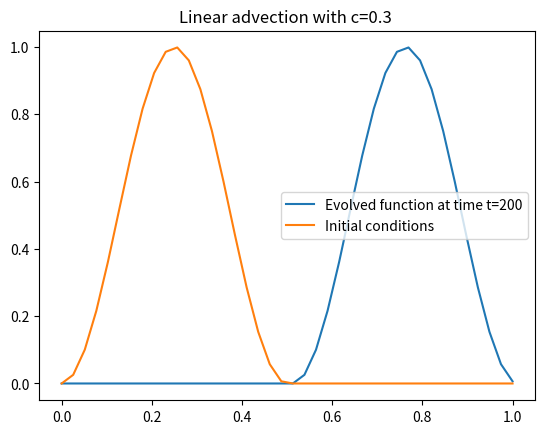

Recreate this plot in Python.
#!/usr/bin/env python3
# -*- coding: utf-8 -*-
"""
Created on Fri Oct 20 11:51:20 2017

[redacted]
"""

## Plot ANALYTICAL SOLUTION OF LINEAR ADVECTION EQUATION
## f(x,t) = f0 ( x- ut )
## WITH PERIODIC BOUNDARY CONDITION!!!


import numpy as np
import matplotlib.pyplot as plt
from numpy import where, cos, pi


def main():
    
    
    
    # Set the space grid
    Nx = 40                    # Number of points from x=0 to x=1 inclusive
    Length=1.0
    x = np.linspace(0,Length,Nx)     # Points in the x direction
       
    # Initial conditions for dependent variable phi 
    f_0 = where(x<0.5, 0.5*(1-cos(4*pi*x)),0 )
    
    # Function evolved ad time t 
    
    
    # Phi(x,t)=Phi(x-ut,0) with periodic boundaries
    
    def Analytical_Periodic_piecewise0 ( phi_0 , c, t, Lx ):
        # Input Lx = Length of x 
        
        # Calculate u wave velocity
        nx = len(phi_0)
        dx = Lx / nx
        dt = 1
        u = c * dx / dt
        
        # how many Lx has the wave passed
        alpha = int( u*t/Lx ) 
        print("alpha=%g \n" %alpha)
        
        x_b = u*t - alpha*Lx
        print("x_b=ut-alpha*L=%g \n" %x_b)
        
        x_b_index = int(x_b * nx / Lx)
        print("x_b index=%g" % x_b_index  )
        phi_t_1st = list(phi_0[-x_b_index:])
        phi_t_2nd= list(phi_0[:nx-x_b_index])
        
        print(len(phi_t_1st))
        print(len(phi_t_2nd))
        
        phi_t =  phi_t_1st + phi_t_2nd
        print (len(phi_0), len(phi_t))
        
        plt.clf()
        plt.ion()
        plt.plot( x, phi_t , label = "Evolved function at time t=%g" %t)
        plt.plot( x, phi_0 , label = "Initial conditions" )
        plt.legend(loc="best")
        plt.title ("Linear advection with c=%g " %c)
        
        plt.show()
        
       
        return(phi_t)
        
    
    f_10 = Analytical_Periodic_piecewise0 ( f_0 , 0.3 , 10 , Length)
    f_50 = Analytical_Periodic_piecewise0 ( f_0 , 0.3 , 50 , Length)
    f_100 = Analytical_Periodic_piecewise0 ( f_0 , 0.3 , 100 , Length)
    f_200 = Analytical_Periodic_piecewise0 ( f_0 , 0.3 , 200 , Length)
    
    # See how the first point of the wave goes in time
    # it is trapped between 0 and 1
    ##q = 0.3 / Nx
    ##x_b_t = [q*t - int( q*t/Length )*Length for t in range(500)]  
    
    ##plt.clf()
    ##plt.ion()
    ##plt.plot([t for t in range(500)],x_b_t , marker='.',label=" x_b(t)")     
    
    
    # Plot phi_t vs phi_0    
    #plt.clf()
   #plt.ion()
    #plt.plot(x, f_0, label="Initial conditions")
    #plt.plot(x , f_t , label = "prova evoluzione t")
   # plt.legend(loc="best")
   # plt.axhline(0, linestyle=':',color='black')
    #plt.ylim([-0.2,1.2])
   # plt.show()
        
        
    

main()
    
    